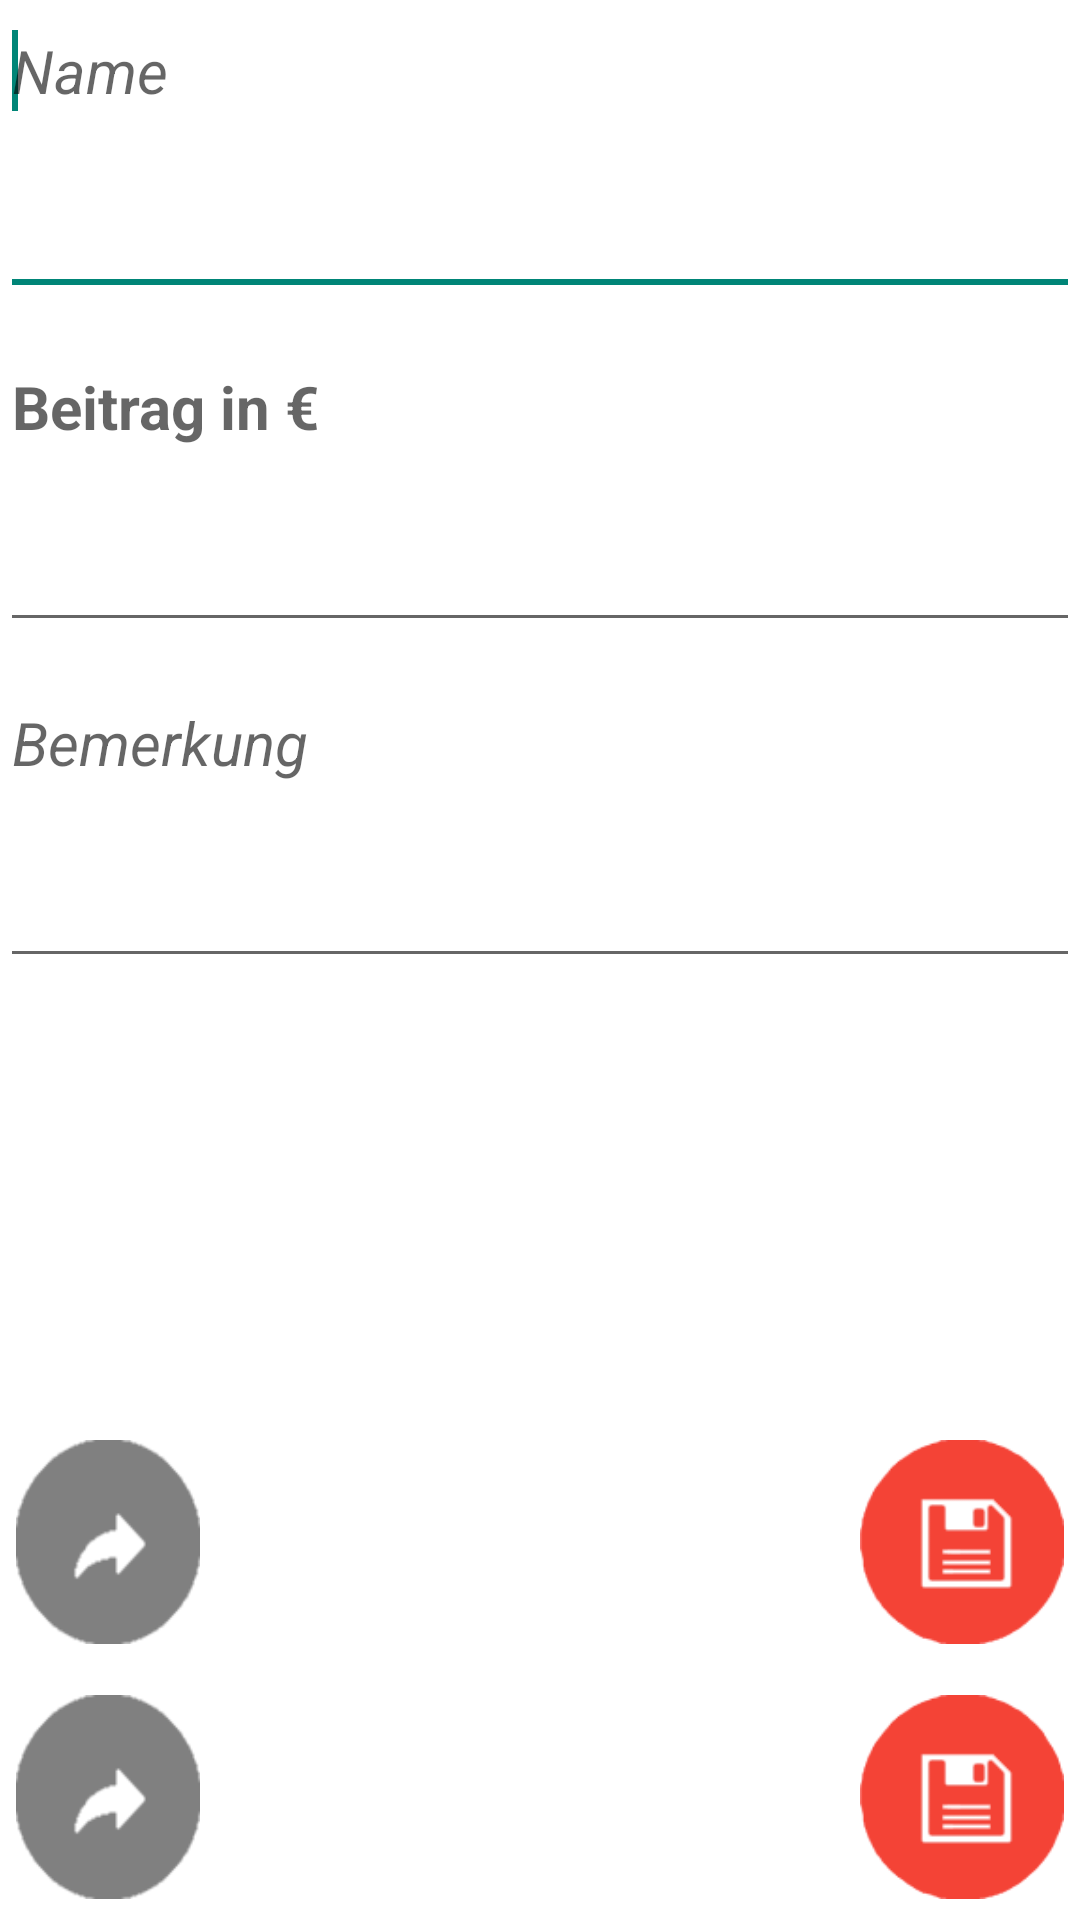

Write the Android layout XML for this screen, with the resource values it uses.
<!-- AndroidManifest.xml: fallback theme Theme.MaterialComponents.DayNight.NoActionBar -->
<!-- res/layout/add_update_screen.xml -->
<?xml version="1.0" encoding="utf-8"?>
<LinearLayout xmlns:android="http://schemas.android.com/apk/res/android"
    android:layout_width="fill_parent"
    android:layout_height="550dp"
    android:orientation="vertical"
    android:background="#FFFFFFFF"
    android:weightSum="1"
    android:gravity="top">

    <LinearLayout
        android:orientation="vertical"
        android:layout_width="fill_parent"
        android:layout_height="470dp"
        android:weightSum="1"
        style="@style/MyTheme"
        android:layout_gravity="right|top"
        android:gravity="top"
        android:layout_weight="5">

        <EditText
            android:id="@+id/add_name"
            android:layout_width="match_parent"
            android:layout_height="30dp"
            android:ems="10"
            android:hint="@string/name"
            android:inputType="textPersonName"
            android:layout_weight="0.20"
            android:textStyle="italic"
            style="@style/MyTheme"
            android:textColor="#000000"
            android:theme="@style/MyTheme"
            android:textSize="20dp"
            android:layout_gravity="top"
            android:gravity="top">

            <requestFocus />
        </EditText>

        <EditText
            android:id="@+id/add_dec"
            android:layout_width="match_parent"
            android:layout_height="30dp"
            android:layout_marginTop="10dp"
            android:ems="10"
            android:hint="@string/dec"
            android:maxLength="7"
            android:layout_weight="0.20"
            android:textStyle="bold"
            android:numeric="decimal"
            android:inputType="numberDecimal"
            android:theme="@style/MyTheme"
            android:longClickable="false"
            android:digits="1234567890,"
            android:textColor="#000000"
            android:textSize="20dp"
            android:layout_gravity="top"
            android:gravity="top" />

        <EditText
            android:id="@+id/add_extra"
            android:layout_width="match_parent"
            android:layout_height="30dp"
            android:layout_marginTop="10dp"
            android:ems="10"
            android:hint="@string/extra"
            android:inputType="text"
            android:layout_weight="0.20"
            android:textStyle="italic"
            style="@style/MyTheme"
            android:textColor="#000000"
            android:theme="@style/MyTheme"
            android:textSize="20dp"
            android:layout_gravity="top"
            android:gravity="top" />

    </LinearLayout>

    <LinearLayout
        android:id="@+id/add_view"
        android:layout_width="fill_parent"
        android:layout_height="70dp"
        android:layout_gravity="bottom|right"
        android:layout_marginTop="10dp"
        android:orientation="horizontal"
        android:gravity="center_horizontal|bottom"
        android:weightSum="2"
        android:layout_marginBottom="5dp">

        <Button
            android:id="@+id/add_view_all"
            android:layout_width="51dp"
            android:layout_height="68dp"
            android:layout_weight="1"
            android:background="@drawable/back"
            android:gravity="center_horizontal|bottom|fill_vertical"
            android:layout_gravity="left" />

        <Button
            android:id="@+id/add_save_btn"
            android:layout_width="68dp"
            android:layout_height="68dp"
            android:layout_marginLeft="220dp"
            android:background="@drawable/save"
            android:gravity="center_horizontal|bottom"
            android:layout_gravity="bottom|right"
            android:layout_marginBottom="0dp"
            android:layout_marginTop="2dp" />

    </LinearLayout>

    <LinearLayout
        android:id="@+id/update_view"
        android:layout_width="fill_parent"
        android:layout_height="70dp"
        android:layout_gravity="bottom|right"
        android:layout_marginTop="10dp"
        android:orientation="horizontal"
        android:gravity="center_horizontal|bottom"
        android:weightSum="2"
        android:layout_marginBottom="5dp">

        <Button
            android:id="@+id/update_view_all"
            android:layout_width="51dp"
            android:layout_height="68dp"
            android:layout_weight="1"
            android:background="@drawable/back"
            android:gravity="center_horizontal|bottom|fill_vertical"
            android:layout_gravity="left" />

        <Button
            android:id="@+id/update_btn"
            android:layout_width="68dp"
            android:layout_height="68dp"
            android:layout_marginLeft="220dp"
            android:background="@drawable/save"
            android:gravity="center_horizontal|bottom"
            android:layout_gravity="bottom|right"
            android:layout_marginBottom="0dp"
            android:layout_marginTop="2dp" />

    </LinearLayout>

</LinearLayout>
<!-- resources referenced by this layout -->
<resources>
  <!-- drawable back: png bitmap (drawable-ldpi, 1559 bytes) -->
  <!-- drawable save: png bitmap (drawable-ldpi, 3378 bytes) -->
  <string name="dec">Beitrag in €</string>
  <string name="extra">Bemerkung</string>
  <string name="name">Name</string>
  <style name="MyTheme" parent="@android:style/Theme.Material.Light">
          <item name="android:actionBarStyle">@style/MyActionBar</item>
  
      </style>
  <style name="MyActionBar" parent="@android:style/Widget.Material.Light.ActionBar">
  
          <item name="android:navigationBarColor">@color/primary</item>
          <item name="android:colorPrimary">@color/primary</item>
          <item name="android:statusBarColor">@color/sekundary</item>
  
      </style>
  <color name="primary">#bdbdbd</color>
  <color name="sekundary">#7e7e7e</color>
</resources>
